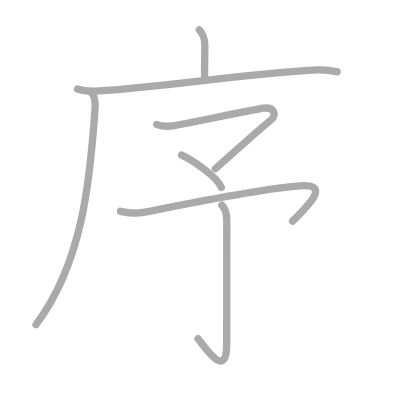
t = 0.00 s
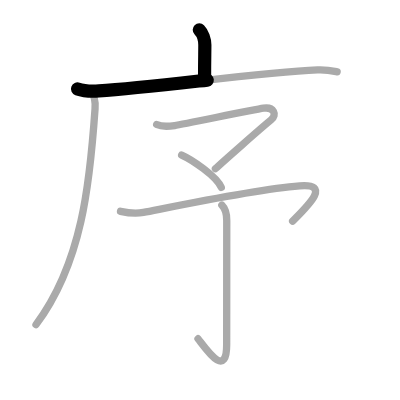
t = 1.50 s
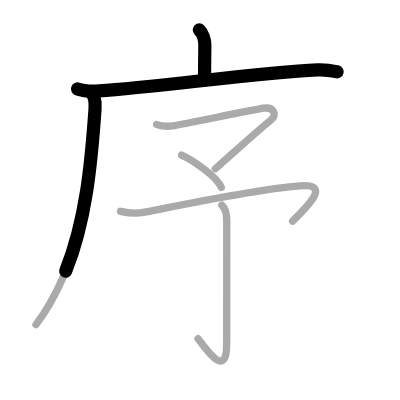
t = 2.75 s
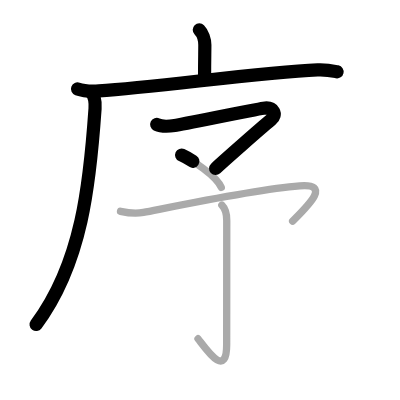
t = 4.25 s
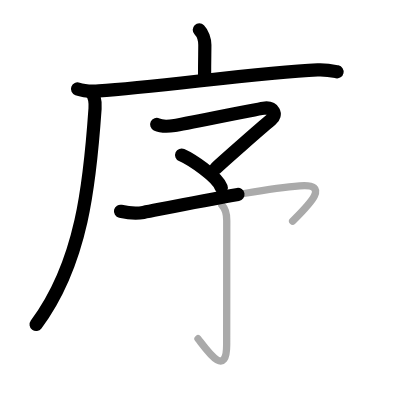
t = 5.50 s
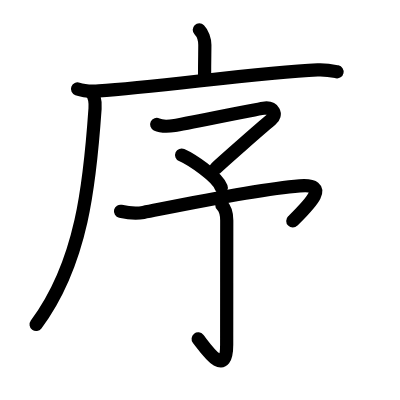
t = 7.00 s

The animated SVG that drew these frames (rendered in a browser with its animation timeline set to each time). Animation: 7 SMIL elements (animate=7); one cycle of 7.00 s.

<?xml version="1.0" standalone="no"?>
<!DOCTYPE svg PUBLIC "-//W3C//DTD SVG 1.1//EN"   "http://www.w3.org/Graphics/SVG/1.1/DTD/svg11.dtd">
<svg width="400px" height="400px"  version="1.1" xmlns="http://www.w3.org/2000/svg">
  <defs>
    <marker id="Triangle" viewBox="0 0 10 10" refX="0" refY="5" markerUnits="strokeWidth" markerWidth="3" style="stroke-opacity:0%;fill:#aaaaaa;" markerHeight="2" orient="auto">
      <path d="M 0 0 L 10 5 L 0 10 z" />
    </marker>
    
    <marker id="Arrow" viewBox="0 0 10 10" refX="5" refY="5" markerUnits="strokeWidth" markerWidth="1.8" style="stroke-opacity:0%;fill:#770000;" markerHeight="2" orient="auto">
      <path d="M 0 4 L 6 4 L 4 1 L 10 5 L 4 9 L 6 6 L 0 6 z" />
        <circle cx="5" cy="5" r="5" />
      </marker>
    
    <marker id="TriangleRed" viewBox="0 0 10 10" refX="0" refY="5" markerUnits="strokeWidth" markerWidth="3" style="stroke-opacity:0%;fill:#CC0000;" markerHeight="2" orient="auto">
      <path d="M 0 0 L 10 5 L 0 10 z" />
    </marker>
    
    <marker id="ArrowRed" viewBox="0 0 10 10" refX="5" refY="5" markerUnits="strokeWidth" markerWidth="1.8" style="stroke-opacity:0%;fill:#CC0000;" markerHeight="2" orient="auto">
      <path d="M 0 4 L 6 4 L 4 1 L 10 5 L 4 9 L 6 6 L 0 6 z" />
        <circle cx="5" cy="5" r="5" />
      </marker>
    
  </defs>
  
  <path style="fill:#ffffff; fill-opacity:100%; fill-rule:evenodd; stroke-width:0;" d="M 0 0 L 400px 0 L 400px 400px L 0 400px L 0 0" />

  <g transform="scale(3.6697247706422 3.6697247706422)">
<path style="fill:none; fill-opacity:0%; fill-rule:evenodd; stroke:#aaaaaa; stroke-opacity:100%; stroke-width: 1.5pt; stroke-linejoin:round; stroke-linecap:round;" d="M54.31 8.13c0.84 0.84 1.51 2.62 1.51 4.15c0 1.96-0.07 4.09-0.07 8.96"></path>
<path style="fill:none; fill-opacity:0%; fill-rule:evenodd; stroke:#aaaaaa; stroke-opacity:100%; stroke-width: 1.5pt; stroke-linejoin:round; stroke-linecap:round;" d="M21.13 24.23c1.52 0.54 4.3 0.63 5.82 0.54c15.8-0.91 43.05-5.02 59.61-5.73c2.53-0.11 4.05 0.26 5.31 0.53"></path>
<path style="fill:none; fill-opacity:0%; fill-rule:evenodd; stroke:#aaaaaa; stroke-opacity:100%; stroke-width: 1.5pt; stroke-linejoin:round; stroke-linecap:round;" d="M24.74 25c0.88 0.88 1.3 2.51 1.16 4.61c-1.4 20.27-3.52 42.02-16.09 58.86"></path>
<path style="fill:none; fill-opacity:0%; fill-rule:evenodd; stroke:#aaaaaa; stroke-opacity:100%; stroke-width: 1.5pt; stroke-linejoin:round; stroke-linecap:round;" d="M42.7 33.92c1.18 0.58 3.55 0.5 4.9 0.29c2.67-0.42 21.39-4.3 24.2-4.72c2.82-0.42 3.78 1.77 2.1 3.14c-2.88 2.36-13.42 11.66-15.2 13.34"></path>
<path style="fill:none; fill-opacity:0%; fill-rule:evenodd; stroke:#aaaaaa; stroke-opacity:100%; stroke-width: 1.5pt; stroke-linejoin:round; stroke-linecap:round;" d="M49.5 42.25c2.66 1.18 9.55 5.74 10.8 8.83"></path>
<path style="fill:none; fill-opacity:0%; fill-rule:evenodd; stroke:#aaaaaa; stroke-opacity:100%; stroke-width: 1.5pt; stroke-linejoin:round; stroke-linecap:round;" d="M32.84 57.58c2.41 0.54 3.93 0.76 6.24 0.31c8.42-1.64 30.44-6.27 42.59-7.24c8.57-0.69 2.57 5.1-1.93 9.6"></path>
<path style="fill:none; fill-opacity:0%; fill-rule:evenodd; stroke:#aaaaaa; stroke-opacity:100%; stroke-width: 1.5pt; stroke-linejoin:round; stroke-linecap:round;" d="M60.46 55.91c0.87 0.88 1.33 2.58 1.33 4.16c0 1.57-0.02 30.9-0.02 33.78c0 9.78-5.77 1.03-7.81-1.54"></path>

<path style="fill:none; fill-opacity:0%; fill-rule:evenodd; stroke:#000000; stroke-opacity:100%; stroke-width: 2.7pt; stroke-linejoin:round; stroke-linecap:round;" d="M54.31 8.13c0.84 0.84 1.51 2.62 1.51 4.15c0 1.96-0.07 4.09-0.07 8.96" pathLength="100" stroke-dashoffset="100" stroke-dasharray="100 105"><animate id="dashAnim1" attributeName="stroke-dashoffset" from="100" to="0" dur="1s" calcMode="linear" fill="freeze"/></path>
<path style="fill:none; fill-opacity:0%; fill-rule:evenodd; stroke:#000000; stroke-opacity:100%; stroke-width: 2.7pt; stroke-linejoin:round; stroke-linecap:round;" d="M21.13 24.23c1.52 0.54 4.3 0.63 5.82 0.54c15.8-0.91 43.05-5.02 59.61-5.73c2.53-0.11 4.05 0.26 5.31 0.53" pathLength="100" stroke-dashoffset="100" stroke-dasharray="100 105"><animate id="dashAnim2" attributeName="stroke-dashoffset" from="100" to="0" dur="1s" calcMode="linear" begin="dashAnim1.end" fill="freeze"/></path>
<path style="fill:none; fill-opacity:0%; fill-rule:evenodd; stroke:#000000; stroke-opacity:100%; stroke-width: 2.7pt; stroke-linejoin:round; stroke-linecap:round;" d="M24.74 25c0.88 0.88 1.3 2.51 1.16 4.61c-1.4 20.27-3.52 42.02-16.09 58.86" pathLength="100" stroke-dashoffset="100" stroke-dasharray="100 105"><animate id="dashAnim3" attributeName="stroke-dashoffset" from="100" to="0" dur="1s" calcMode="linear" begin="dashAnim2.end" fill="freeze"/></path>
<path style="fill:none; fill-opacity:0%; fill-rule:evenodd; stroke:#000000; stroke-opacity:100%; stroke-width: 2.7pt; stroke-linejoin:round; stroke-linecap:round;" d="M42.7 33.92c1.18 0.58 3.55 0.5 4.9 0.29c2.67-0.42 21.39-4.3 24.2-4.72c2.82-0.42 3.78 1.77 2.1 3.14c-2.88 2.36-13.42 11.66-15.2 13.34" pathLength="100" stroke-dashoffset="100" stroke-dasharray="100 105"><animate id="dashAnim4" attributeName="stroke-dashoffset" from="100" to="0" dur="1s" calcMode="linear" begin="dashAnim3.end" fill="freeze"/></path>
<path style="fill:none; fill-opacity:0%; fill-rule:evenodd; stroke:#000000; stroke-opacity:100%; stroke-width: 2.7pt; stroke-linejoin:round; stroke-linecap:round;" d="M49.5 42.25c2.66 1.18 9.55 5.74 10.8 8.83" pathLength="100" stroke-dashoffset="100" stroke-dasharray="100 105"><animate id="dashAnim5" attributeName="stroke-dashoffset" from="100" to="0" dur="1s" calcMode="linear" begin="dashAnim4.end" fill="freeze"/></path>
<path style="fill:none; fill-opacity:0%; fill-rule:evenodd; stroke:#000000; stroke-opacity:100%; stroke-width: 2.7pt; stroke-linejoin:round; stroke-linecap:round;" d="M32.84 57.58c2.41 0.54 3.93 0.76 6.24 0.31c8.42-1.64 30.44-6.27 42.59-7.24c8.57-0.69 2.57 5.1-1.93 9.6" pathLength="100" stroke-dashoffset="100" stroke-dasharray="100 105"><animate id="dashAnim6" attributeName="stroke-dashoffset" from="100" to="0" dur="1s" calcMode="linear" begin="dashAnim5.end" fill="freeze"/></path>
<path style="fill:none; fill-opacity:0%; fill-rule:evenodd; stroke:#000000; stroke-opacity:100%; stroke-width: 2.7pt; stroke-linejoin:round; stroke-linecap:round;" d="M60.46 55.91c0.87 0.88 1.33 2.58 1.33 4.16c0 1.57-0.02 30.9-0.02 33.78c0 9.78-5.77 1.03-7.81-1.54" pathLength="100" stroke-dashoffset="100" stroke-dasharray="100 105"><animate id="dashAnim7" attributeName="stroke-dashoffset" from="100" to="0" dur="1s" calcMode="linear" begin="dashAnim6.end" fill="freeze"/></path>

</g>

</svg>  
          
